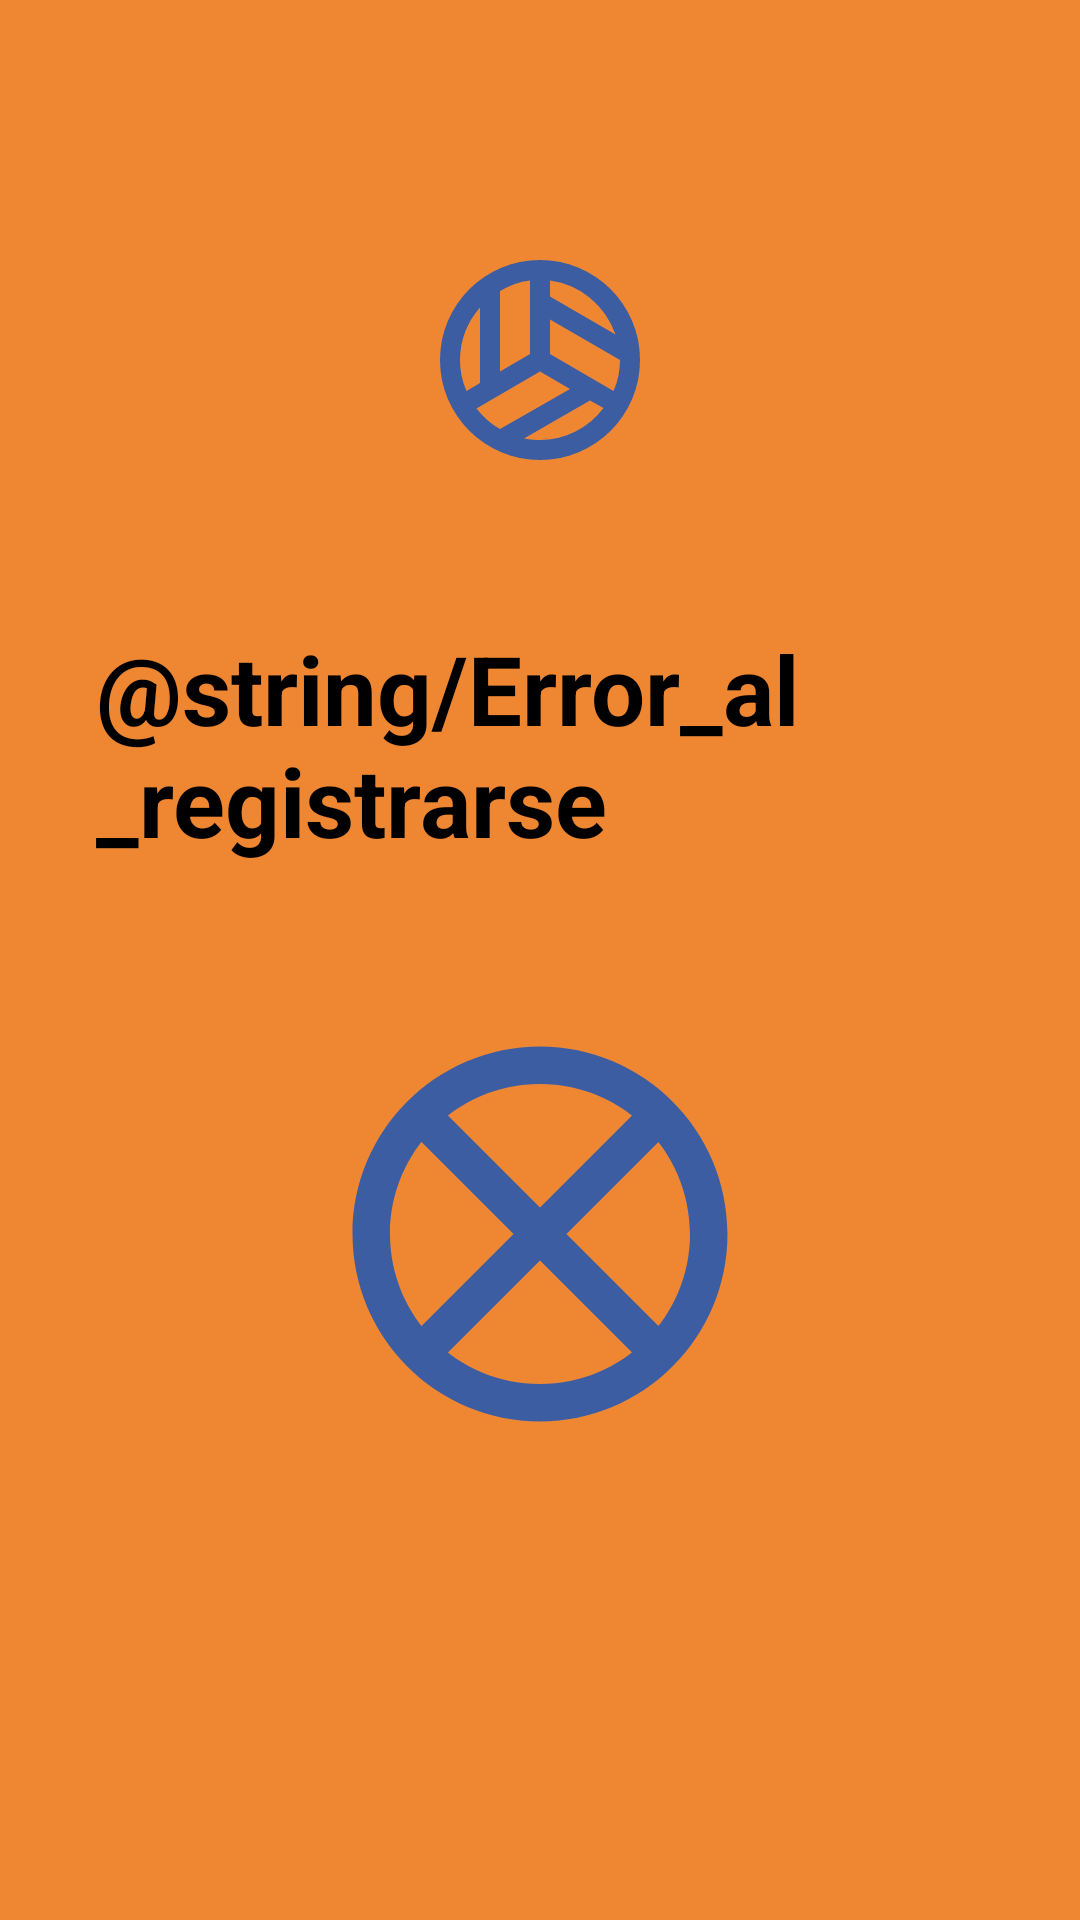

Layout XML and referenced resources for this Android screen:
<!-- AndroidManifest.xml: application theme Theme.SegundaEntregaDAM -->
<!-- res/layout/activity_feedback_registro_error.xml -->
<?xml version="1.0" encoding="utf-8"?>
<androidx.constraintlayout.widget.ConstraintLayout xmlns:android="http://schemas.android.com/apk/res/android"
    xmlns:app="http://schemas.android.com/apk/res-auto"
    xmlns:tools="http://schemas.android.com/tools"
    android:id="@+id/main"
    android:background="#ef8732"
    android:padding="32dp"
    android:layout_width="match_parent"
    android:layout_height="match_parent"
    tools:context=".Feedback_Registro">

    
    <ImageView
        android:id="@+id/logoPrincipal"
        android:layout_width="80dp"
        android:layout_height="80dp"
        android:src="@drawable/sport_logo_app"
        app:tint="@color/blue"
        app:layout_constraintTop_toTopOf="parent"
        app:layout_constraintStart_toStartOf="parent"
        app:layout_constraintEnd_toEndOf="parent"
        android:layout_marginTop="48dp"/>

    <TextView
        android:id="@+id/textRegistroError"
        android:layout_width="wrap_content"
        android:layout_height="wrap_content"
        android:textSize="@dimen/tx_muy_grande"
        android:textColor="@color/black"
        android:text="@string/Error_al_registrarse"
        android:textStyle="bold"
        app:layout_constraintTop_toBottomOf="@id/logoPrincipal"
        app:layout_constraintStart_toStartOf="parent"
        app:layout_constraintEnd_toEndOf="parent"
        android:layout_marginTop="48dp" />

    
    <ImageView
        android:id="@+id/logoError"
        android:layout_width="150dp"
        android:layout_height="150dp"
        android:src="@drawable/baseline_error_circle_outline_24"
        app:tint="@color/blue"
        app:layout_constraintStart_toStartOf="parent"
        app:layout_constraintEnd_toEndOf="parent"
        app:layout_constraintTop_toBottomOf="@id/textRegistroError"
        android:layout_marginTop="48dp"/>


    <Button
        android:id="@+id/btnIrPrincipal"
        android:layout_width="0dp"
        android:layout_height="wrap_content"
        android:layout_marginTop="124dp"
        android:backgroundTint="#3d5da2"
        android:text="@string/Volver_a_intentar"
        android:textSize="@dimen/tx_medio"
        app:layout_constraintEnd_toEndOf="parent"
        app:layout_constraintHorizontal_bias="1.0"
        app:layout_constraintStart_toStartOf="parent"
        app:layout_constraintTop_toBottomOf="@id/logoError" />


</androidx.constraintlayout.widget.ConstraintLayout>
<!-- resources referenced by this layout -->
<resources>
  <color name="black">#FF000000</color>
  <color name="blue">#3d5da2</color>
  <dimen name="tx_medio">20sp</dimen>
  <dimen name="tx_muy_grande">32sp</dimen>
  <!-- drawable baseline_error_circle_outline_24 (drawable) -->
  <vector xmlns:android="http://schemas.android.com/apk/res/android"
      android:width="24dp"
      android:height="24dp"
      android:viewportWidth="24"
      android:viewportHeight="24"
      android:tint="#000000">
  
      <path
          android:fillColor="@android:color/white"
          android:pathData="M19,6.41L17.59,5L12,10.59L6.41,5L5,6.41L10.59,12L5,17.59L6.41,19L12,13.41L17.59,19L19,17.59L13.41,12L19,6.41zM12,2C6.48,2 2,6.48 2,12s4.48,10 10,10 10,-4.48 10,-10S17.52,2 12,2zM12,20c-4.42,0 -8,-3.58 -8,-8s3.58,-8 8,-8 8,3.58 8,8 -3.58,8 -8,8z"/>
  
  </vector>
  <!-- drawable sport_logo_app (drawable) -->
  <vector xmlns:android="http://schemas.android.com/apk/res/android"
      android:width="24dp"
      android:height="24dp"
      android:viewportWidth="960"
      android:viewportHeight="960">
    <path
        android:pathData="M782,378q-31,-87 -101,-145.5T520,162v64l262,152ZM320,526l120,-70v-294q-32,3 -62,14.5T320,204v322ZM186,604 L240,572v-302q-39,44 -59.5,98T160,480q0,32 6.5,63.5T186,604ZM320,756 L600,596 480,526 226,674q20,25 43,46t51,36ZM480,800q75,0 142,-34t112,-94l-54,-30 -264,152q16,3 32,4.5t32,1.5ZM774,604q13,-29 19.5,-60.5T800,480L520,318v138l254,148ZM480,480ZM480,880q-83,0 -156,-31.5T197,763q-54,-54 -85.5,-127T80,480q0,-83 31.5,-156T197,197q54,-54 127,-85.5T480,80q83,0 156,31.5T763,197q54,54 85.5,127T880,480q0,83 -31.5,156T763,763q-54,54 -127,85.5T480,880Z"
        android:fillColor="#1f1f1f"/>
  </vector>
  <style name="Theme.SegundaEntregaDAM" parent="Base.Theme.SegundaEntregaDAM" />
  <style name="Base.Theme.SegundaEntregaDAM" parent="Theme.Material3.DayNight.NoActionBar">
          
          
      </style>
</resources>
